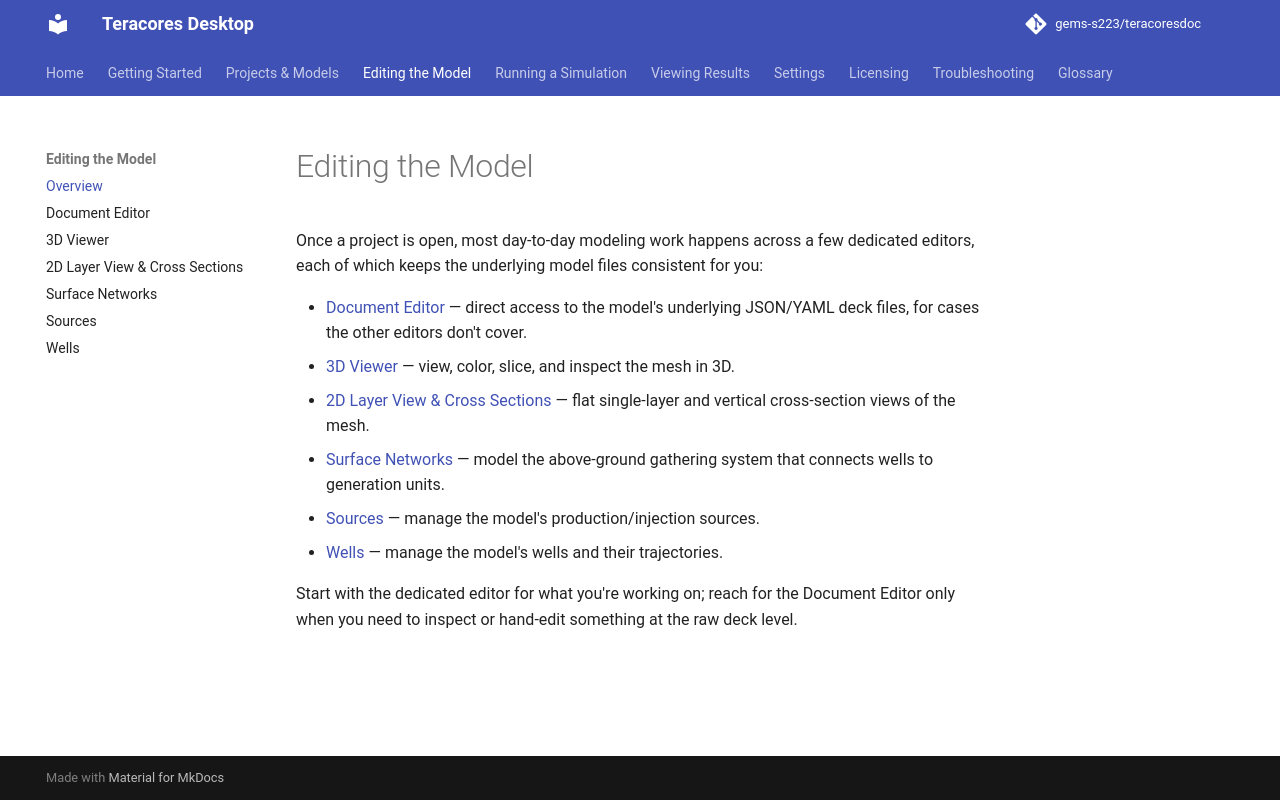

repository: gems-s223/teracoresdoc · page: editing/overview/index.html · generator: mkdocs

# Editing the Model

Once a project is open, most day-to-day modeling work happens across a few dedicated editors, each of which keeps the underlying model files consistent for you:

- [Document Editor](../document-editor.md) — direct access to the model's underlying JSON/YAML deck files, for cases the other editors don't cover.
- [3D Viewer](../3d-viewer.md) — view, color, slice, and inspect the mesh in 3D.
- [2D Layer View & Cross Sections](../layer-and-sections.md) — flat single-layer and vertical cross-section views of the mesh.
- [Surface Networks](../surface-networks.md) — model the above-ground gathering system that connects wells to generation units.
- [Sources](sources.md) — manage the model's production/injection sources.
- [Wells](wells.md) — manage the model's wells and their trajectories.

Start with the dedicated editor for what you're working on; reach for the Document Editor only when you need to inspect or hand-edit something at the raw deck level.
